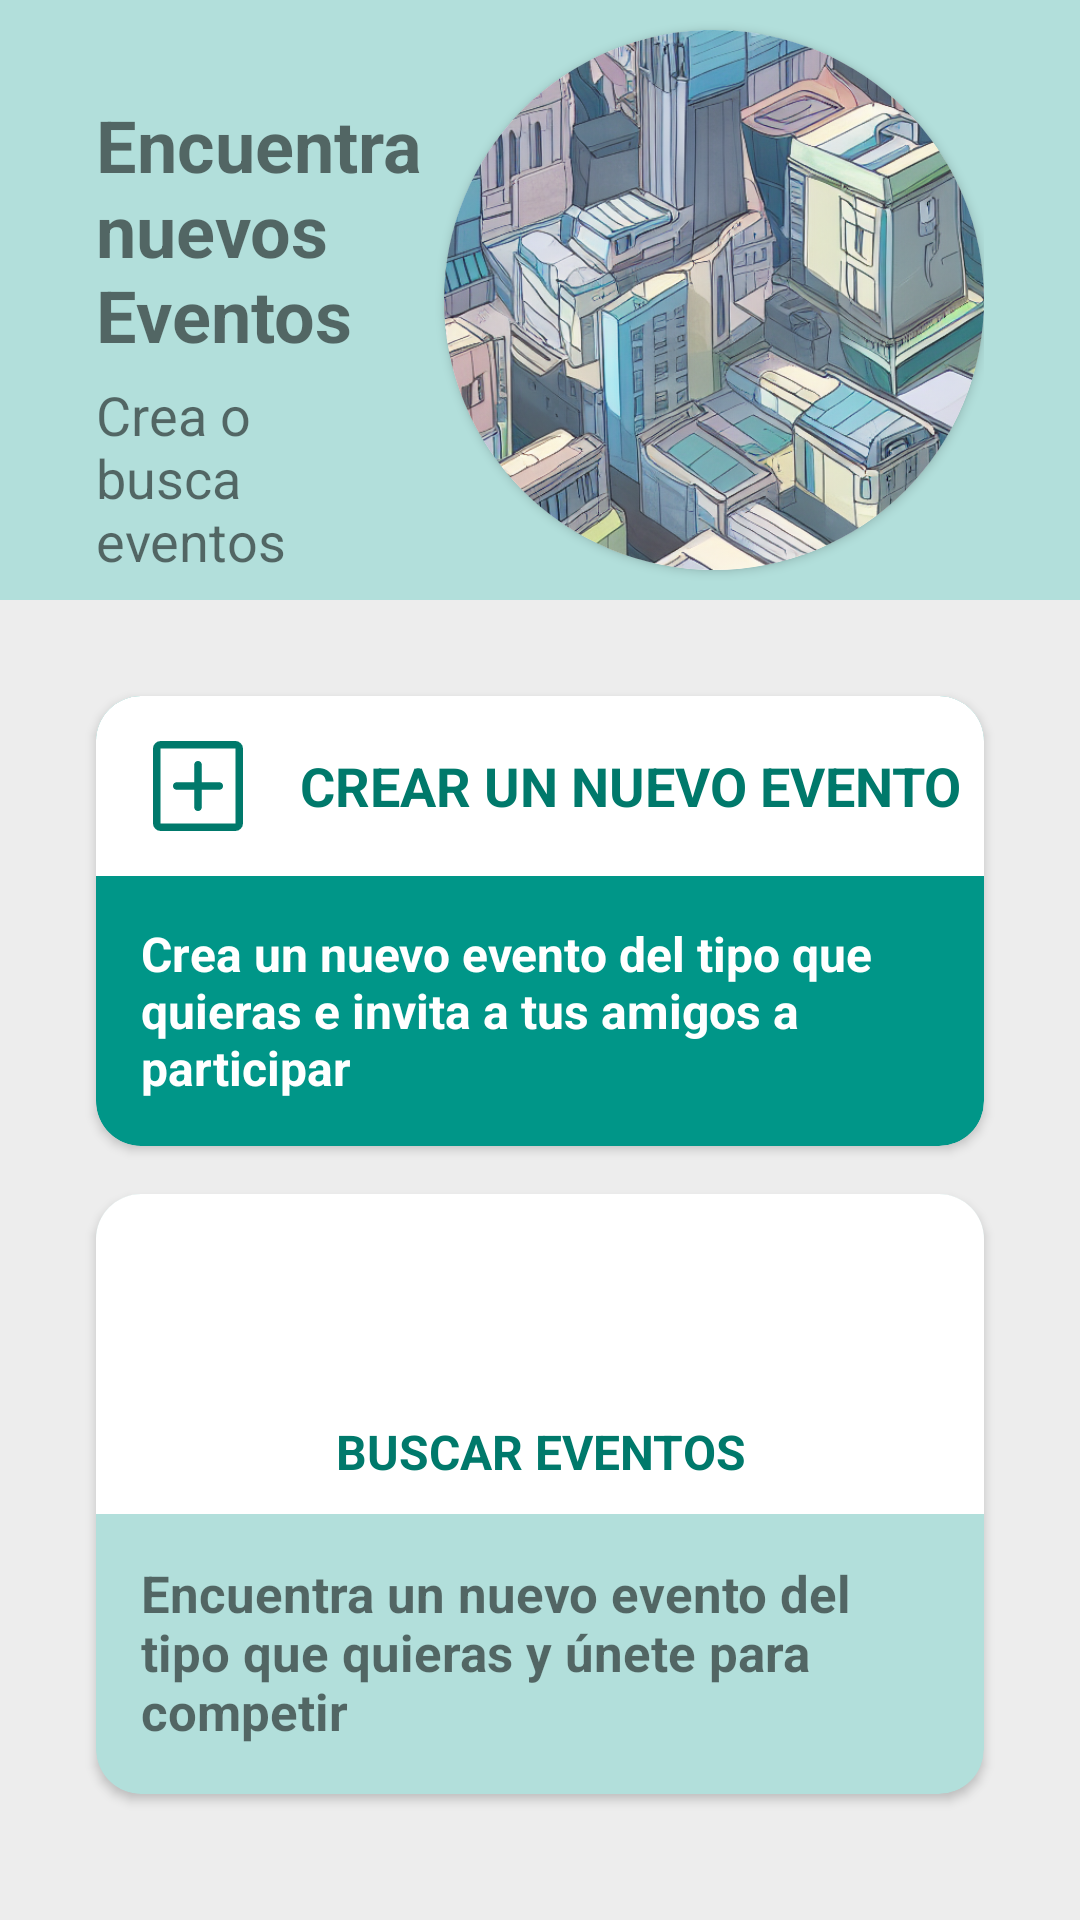

The Android layout XML behind this screen, and the referenced resources:
<!-- AndroidManifest.xml: application theme Theme.CompetitiveEventsApp -->
<!-- res/layout/fragment_events_new.xml -->
<?xml version="1.0" encoding="utf-8"?>
<androidx.constraintlayout.widget.ConstraintLayout xmlns:android="http://schemas.android.com/apk/res/android"
    xmlns:app="http://schemas.android.com/apk/res-auto"
    xmlns:tools="http://schemas.android.com/tools"
    android:layout_width="match_parent"
    android:layout_height="match_parent"
    android:background="#EDEDED"
    tools:context=".fragment.user.ProfileFragment">

    <LinearLayout
        android:id="@+id/linearLayout2"
        android:layout_width="match_parent"
        android:layout_height="200dp"
        android:background="@color/primary_light"
        android:gravity="end|center"
        android:orientation="horizontal"
        android:paddingStart="32dp"
        android:paddingEnd="32dp"
        app:layout_constraintEnd_toEndOf="parent"
        app:layout_constraintStart_toStartOf="parent"
        app:layout_constraintTop_toTopOf="parent">

        <LinearLayout
            android:layout_width="0dp"
            android:layout_height="match_parent"
            android:layout_weight="1"
            android:orientation="vertical">

            <TextView
                android:id="@+id/textView3"
                android:layout_width="wrap_content"
                android:layout_height="wrap_content"
                android:paddingTop="32dp"
                android:text="@string/events_find_new"
                android:textSize="24sp"
                android:textStyle="bold" />

            <TextView
                android:id="@+id/textView5"
                android:layout_width="match_parent"
                android:layout_height="wrap_content"
                android:paddingStart="0dp"
                android:paddingTop="5dp"
                android:paddingEnd="15dp"
                android:text="Crea o busca eventos"
                android:textSize="18sp" />
        </LinearLayout>

        <androidx.cardview.widget.CardView
            android:id="@+id/cardView2"
            android:layout_width="180dp"
            android:layout_height="180dp"
            app:cardCornerRadius="400dp">

            <ImageView
                android:id="@+id/img_profile_avatar"
                android:layout_width="match_parent"
                android:layout_height="match_parent"
                android:contentDescription="@string/image"
                android:scaleType="centerCrop"
                android:src="@drawable/ia_city_01" />

        </androidx.cardview.widget.CardView>

    </LinearLayout>

    <Space
        android:id="@+id/space"
        android:layout_width="wrap_content"
        android:layout_height="wrap_content"
        app:layout_constraintEnd_toEndOf="parent"
        app:layout_constraintStart_toStartOf="parent"
        app:layout_constraintTop_toBottomOf="@+id/linearLayout2" />

    <androidx.cardview.widget.CardView
        android:id="@+id/card_create_event"
        android:layout_width="0dp"
        android:layout_height="150dp"
        android:layout_gravity="center"
        android:layout_marginStart="32dp"
        android:layout_marginTop="32dp"
        android:layout_marginEnd="32dp"
        android:backgroundTint="@color/primary"
        app:cardCornerRadius="15dp"
        app:layout_constraintEnd_toEndOf="parent"
        app:layout_constraintStart_toStartOf="parent"
        app:layout_constraintTop_toBottomOf="@+id/space">

        <LinearLayout
            android:layout_width="match_parent"
            android:layout_height="match_parent"
            android:orientation="vertical">

            <LinearLayout
                android:layout_width="match_parent"
                android:layout_height="60dp"
                android:background="@color/white"
                android:orientation="horizontal">

                <ImageView
                    android:id="@+id/imageView12"
                    android:layout_width="wrap_content"
                    android:layout_height="wrap_content"
                    android:contentDescription="@string/image"
                    android:padding="10dp"
                    android:src="@drawable/add_box"
                    app:tint="@color/primary_dark" />

                <TextView
                    android:id="@+id/textView14"
                    android:layout_width="0dp"
                    android:layout_height="match_parent"
                    android:layout_weight="1"
                    android:gravity="center_vertical"
                    android:text="@string/events_create_new"
                    android:textAllCaps="true"
                    android:textColor="@color/primary_dark"
                    android:textSize="18sp"
                    android:textStyle="bold" />

            </LinearLayout>

            <TextView
                android:id="@+id/textView15"
                android:layout_width="match_parent"
                android:layout_height="wrap_content"
                android:padding="15dp"
                android:text="@string/events_create_new_description"
                android:textColor="@color/white"
                android:textSize="16sp"
                android:textStyle="bold" />
        </LinearLayout>
    </androidx.cardview.widget.CardView>

    <androidx.cardview.widget.CardView
        android:id="@+id/card_search_event"
        android:layout_width="0dp"
        android:layout_height="200dp"
        android:layout_gravity="center"
        android:layout_marginStart="32dp"
        android:layout_marginTop="16dp"
        android:layout_marginEnd="32dp"
        android:backgroundTint="@color/primary_light"
        app:cardCornerRadius="15dp"
        app:layout_constraintEnd_toEndOf="parent"
        app:layout_constraintStart_toStartOf="parent"
        app:layout_constraintTop_toBottomOf="@+id/card_create_event">

        <LinearLayout
            android:layout_width="match_parent"
            android:layout_height="match_parent"
            android:orientation="vertical">

            <ImageView
                android:id="@+id/imageView11"
                android:layout_width="match_parent"
                android:layout_height="75dp"
                android:background="@color/white"
                android:contentDescription="@string/image"
                android:paddingTop="10dp"
                android:src="@drawable/ic_search_black_24dp"
                app:tint="@color/primary_dark" />

            <TextView
                android:id="@+id/textView8"
                android:layout_width="match_parent"
                android:layout_height="wrap_content"
                android:background="@color/white"
                android:gravity="center"
                android:paddingBottom="10dp"
                android:text="@string/events_search"
                android:textAllCaps="true"
                android:textColor="@color/primary_dark"
                android:textSize="16sp"
                android:textStyle="bold" />

            <TextView
                android:id="@+id/textView9"
                android:layout_width="match_parent"
                android:layout_height="wrap_content"
                android:padding="15dp"
                android:text="@string/events_search_description"
                android:textAllCaps="false"
                android:textSize="17sp"
                android:textStyle="bold" />
        </LinearLayout>
    </androidx.cardview.widget.CardView>

</androidx.constraintlayout.widget.ConstraintLayout>
<!-- resources referenced by this layout -->
<resources>
  <color name="primary">#009688</color>
  <color name="primary_dark">#00796B</color>
  <color name="primary_light">#B2DFDB</color>
  <color name="white">#FFFFFF</color>
  <!-- drawable add_box (drawable) -->
  <vector xmlns:android="http://schemas.android.com/apk/res/android"
      android:width="48dp"
      android:height="48dp"
      android:viewportWidth="48"
      android:viewportHeight="48">
    <path
        android:fillColor="#FF000000"
        android:pathData="M24,34q0.65,0 1.075,-0.425 0.425,-0.425 0.425,-1.075v-7h7q0.65,0 1.075,-0.425Q34,24.65 34,24q0,-0.65 -0.425,-1.075 -0.425,-0.425 -1.075,-0.425h-7v-7q0,-0.65 -0.425,-1.075Q24.65,14 24,14q-0.65,0 -1.075,0.425 -0.425,0.425 -0.425,1.075v7h-7q-0.65,0 -1.075,0.425Q14,23.35 14,24q0,0.65 0.425,1.075 0.425,0.425 1.075,0.425h7v7q0,0.65 0.425,1.075Q23.35,34 24,34ZM9,42q-1.2,0 -2.1,-0.9Q6,40.2 6,39L6,9q0,-1.2 0.9,-2.1Q7.8,6 9,6h30q1.2,0 2.1,0.9 0.9,0.9 0.9,2.1v30q0,1.2 -0.9,2.1 -0.9,0.9 -2.1,0.9ZM9,39h30L39,9L9,9v30ZM9,39L9,9v30Z"/>
  </vector>
  <!-- drawable ia_city_01: png bitmap (drawable, 530598 bytes) -->
  <string name="events_create_new">Crear un nuevo evento</string>
  <string name="events_create_new_description">Crea un nuevo evento del tipo que quieras e invita a tus amigos a participar</string>
  <string name="events_find_new">Encuentra nuevos Eventos</string>
  <string name="events_search">Buscar eventos</string>
  <string name="events_search_description">Encuentra un nuevo evento del tipo que quieras y únete para competir</string>
  <string name="image">image</string>
  <style name="Theme.CompetitiveEventsApp" parent="Theme.MaterialComponents.DayNight.DarkActionBar">
  
          <item name="windowActionBar">true</item>
          <item name="windowNoTitle">false</item>
  
          
          <item name="colorPrimary">@color/primary</item>
          <item name="colorPrimaryVariant">@color/primary_dark</item>
          <item name="colorOnPrimary">@color/white</item>
          
          <item name="colorSecondary">@color/secondary_text</item>
          <item name="colorSecondaryVariant">@color/divider</item>
          <item name="colorOnSecondary">@color/black</item>
          
          <item name="android:statusBarColor" tools:targetApi="l">?attr/colorPrimaryVariant</item>
          
      </style>
  <color name="secondary_text">#757575</color>
  <color name="divider">#BDBDBD</color>
  <color name="black">#212121</color>
</resources>
